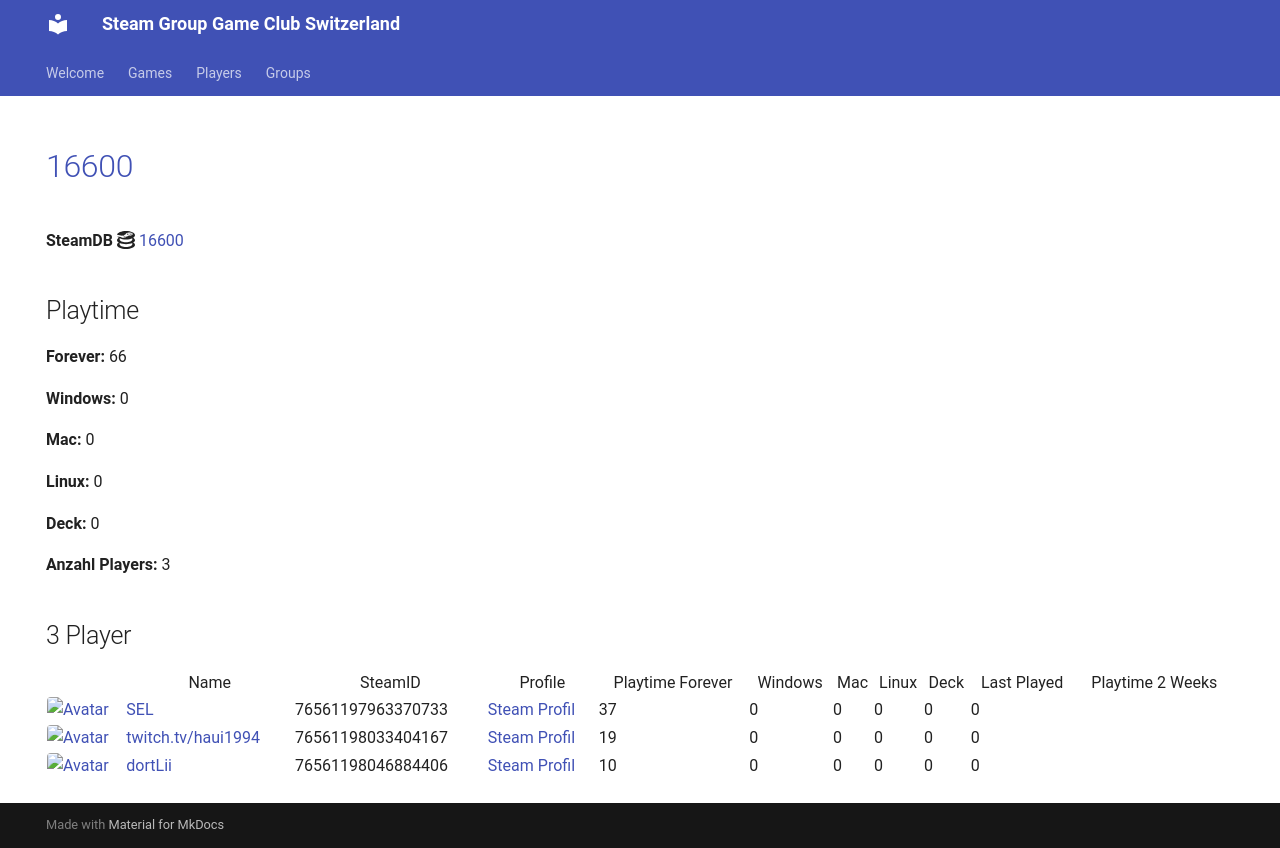

repository: Game-Club-Switzerland/steam.gameclub.ch · page: game/16600/index.html · generator: mkdocs

---
hide:
  - navigation
  - toc
---
# <a href="https://store.steampowered.com/app/16600">16600</a>

**SteamDB :simple-steamdb:** <a href="https://steamdb.info/app/16600">16600</a>

## Playtime

**Forever:** 66

**Windows:** 0

**Mac:** 0

**Linux:** 0

**Deck:** 0

**Anzahl Players:** 3
## 3 Player

<table id="charts-table" class="display" style="width:100%">
            <thead>
                <tr>
                    <th></th>
                    <th>Name</th>
                    <th>SteamID</th>
                    <th>Profile</th>
                    <th>Playtime Forever</th>
                    <th>Windows</th>
                    <th>Mac</th>
                    <th>Linux</th>
                    <th>Deck</th>
                    <th>Last Played</th>
                    <th>Playtime 2 Weeks</th>
                </tr>
            </thead>
            <tbody>
        <tr>
<td><a href="/player/76561198046884406" target="_blank" title="dortLii"><img src="https://avatars.steamstatic.com/590ad64cb45408ba7fbcff9c04381c55886614e0_full.jpg" alt="Avatar" style="width:48px;height:48px;border-radius:4px;"></a></td><td><a href="/player/76561198046884406" target="_blank" title="dortLii">dortLii</a></td><td>76561198046884406</td><td><a href="https://steamcommunity.com/profiles/76561198046884406/" target="_blank">Steam Profil</a></td><td>10</td><td>0</td><td>0</td><td>0</td><td>0</td><td>0</td><td></td></tr>
<tr>
<td><a href="/player/76561197963370733" target="_blank" title="SEL"><img src="https://avatars.steamstatic.com/6194fad493f4a82b2a3bc107c4e6c55299290c01_full.jpg" alt="Avatar" style="width:48px;height:48px;border-radius:4px;"></a></td><td><a href="/player/76561197963370733" target="_blank" title="SEL">SEL</a></td><td>76561197963370733</td><td><a href="https://steamcommunity.com/id/BGCSEL/" target="_blank">Steam Profil</a></td><td>37</td><td>0</td><td>0</td><td>0</td><td>0</td><td>0</td><td></td></tr>
<tr>
<td><a href="/player/76561198033404167" target="_blank" title="twitch.tv/haui1994"><img src="https://avatars.steamstatic.com/b4674a1518d5bb211168457218e5fa0a19def9e6_full.jpg" alt="Avatar" style="width:48px;height:48px;border-radius:4px;"></a></td><td><a href="/player/76561198033404167" target="_blank" title="twitch.tv/haui1994">twitch.tv/haui1994</a></td><td>76561198033404167</td><td><a href="https://steamcommunity.com/profiles/76561198033404167/" target="_blank">Steam Profil</a></td><td>19</td><td>0</td><td>0</td><td>0</td><td>0</td><td>0</td><td></td></tr>
</tbody>
</table>
